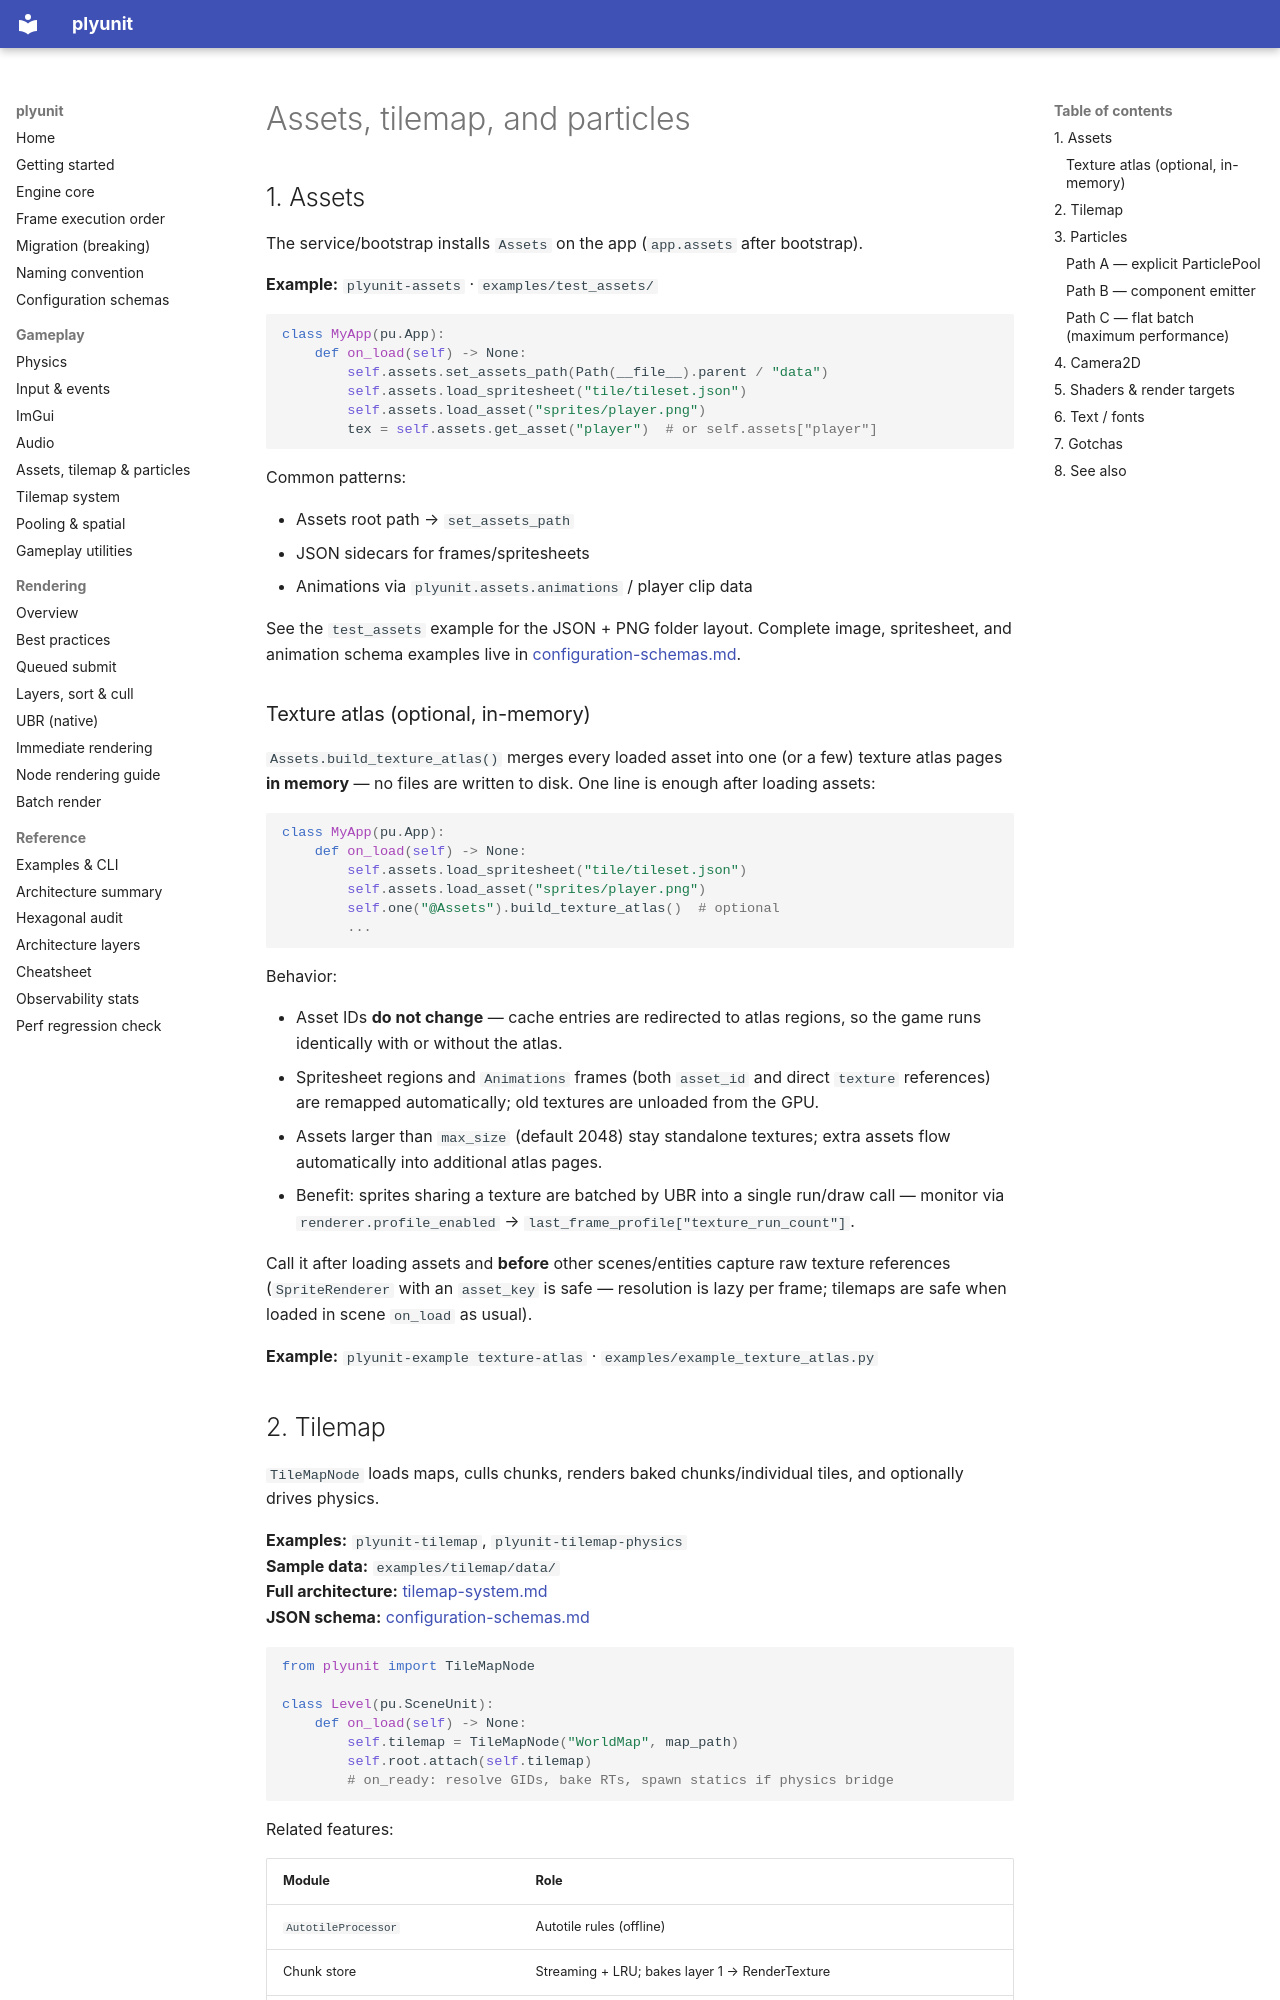

repository: ahmaadn/plyunit · page: en/assets-tilemap-particles/index.html · generator: mkdocs

# Assets, tilemap, and particles

## 1. Assets

The service/bootstrap installs `Assets` on the app (`app.assets` after bootstrap).

**Example:** `plyunit-assets` · `examples/test_assets/`

```python
class MyApp(pu.App):
    def on_load(self) -> None:
        self.assets.set_assets_path(Path(__file__).parent / "data")
        self.assets.load_spritesheet("tile/tileset.json")
        self.assets.load_asset("sprites/player.png")
        tex = self.assets.get_asset("player")  # or self.assets["player"]
```

Common patterns:

- Assets root path → `set_assets_path`
- JSON sidecars for frames/spritesheets
- Animations via `plyunit.assets.animations` / player clip data

See the `test_assets` example for the JSON + PNG folder layout.
Complete image, spritesheet, and animation schema examples live in
[configuration-schemas.md](configuration-schemas.md).

### Texture atlas (optional, in-memory)

`Assets.build_texture_atlas()` merges every loaded asset into one (or a few)
texture atlas pages **in memory** — no files are written to disk. One line is
enough after loading assets:

```python
class MyApp(pu.App):
    def on_load(self) -> None:
        self.assets.load_spritesheet("tile/tileset.json")
        self.assets.load_asset("sprites/player.png")
        self.one("@Assets").build_texture_atlas()  # optional
        ...
```

Behavior:

- Asset IDs **do not change** — cache entries are redirected to atlas regions,
  so the game runs identically with or without the atlas.
- Spritesheet regions and `Animations` frames (both `asset_id` and direct
  `texture` references) are remapped automatically; old textures are unloaded
  from the GPU.
- Assets larger than `max_size` (default 2048) stay standalone textures; extra
  assets flow automatically into additional atlas pages.
- Benefit: sprites sharing a texture are batched by UBR into a single
  run/draw call — monitor via `renderer.profile_enabled` →
  `last_frame_profile["texture_run_count"]`.

Call it after loading assets and **before** other scenes/entities capture raw
texture references (`SpriteRenderer` with an `asset_key` is safe — resolution
is lazy per frame; tilemaps are safe when loaded in scene `on_load` as usual).

**Example:** `plyunit-example texture-atlas` · `examples/example_texture_atlas.py`
